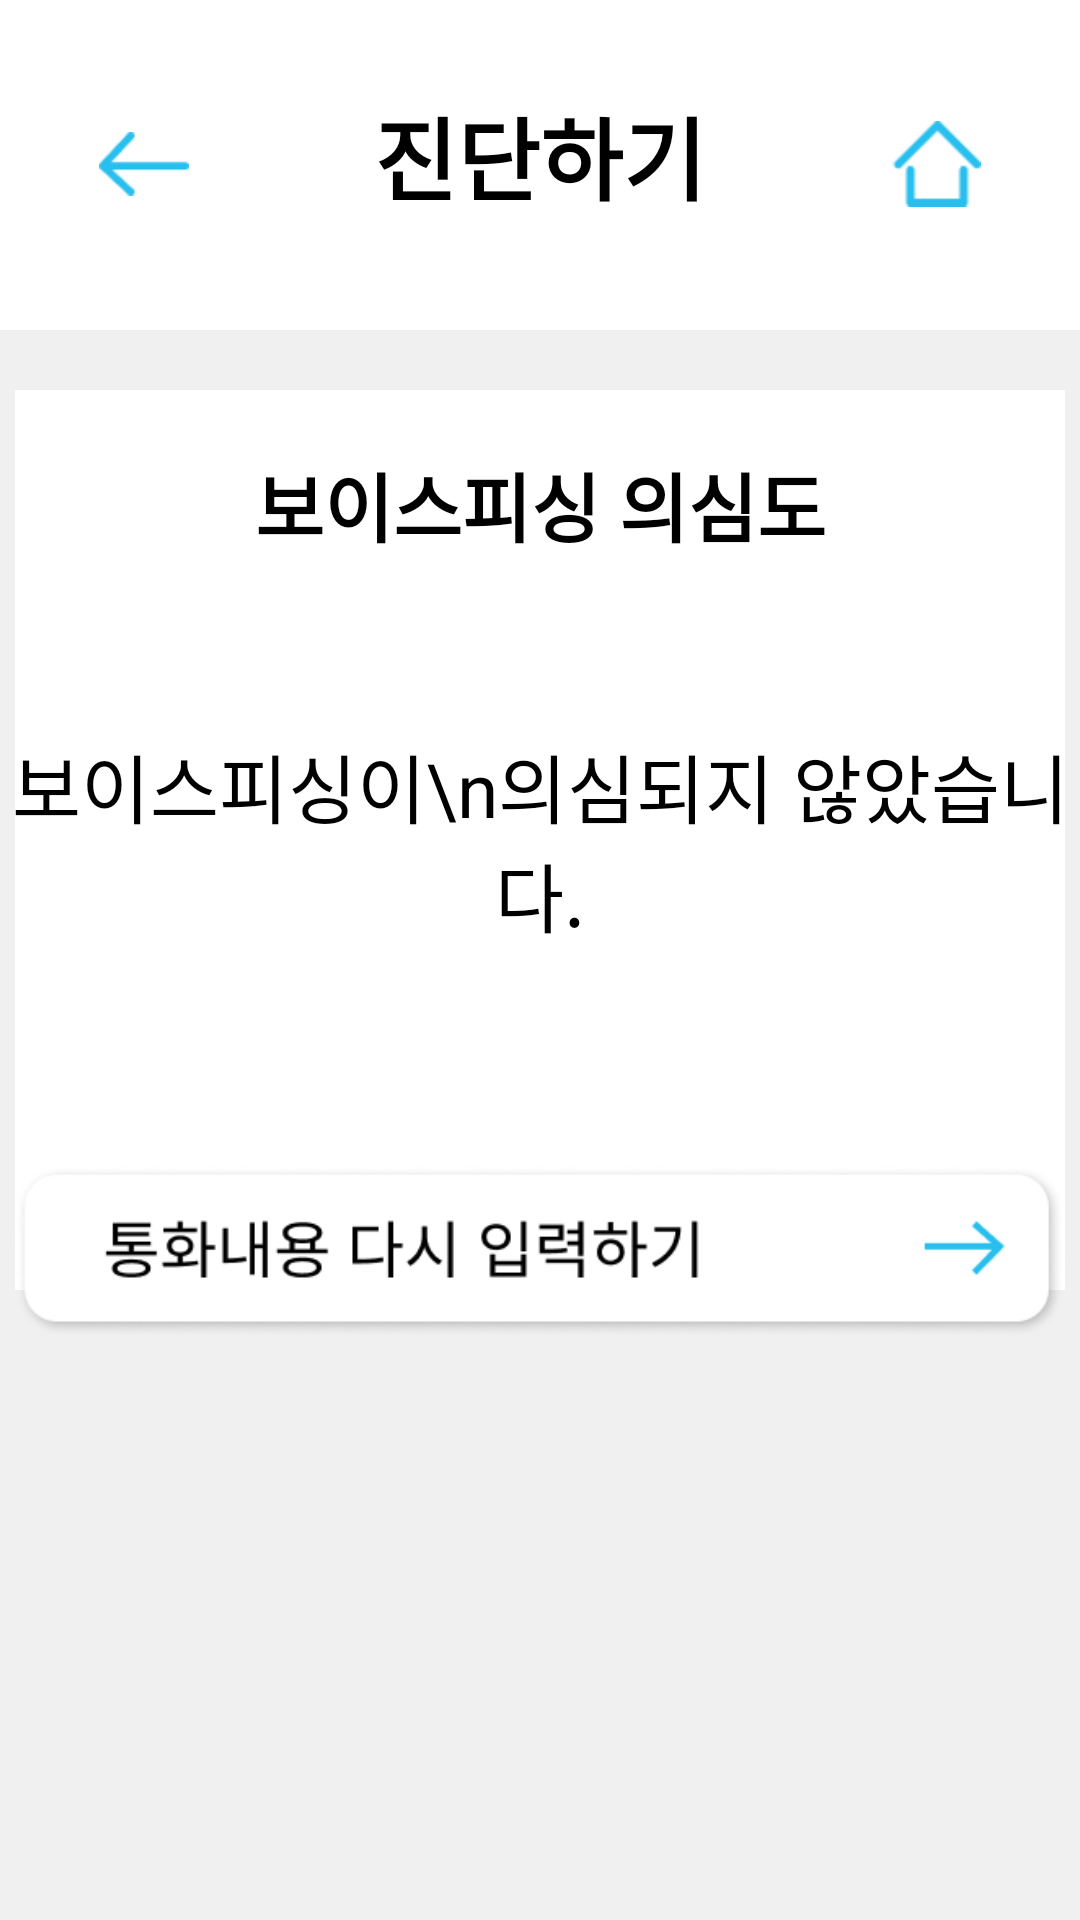

Layout XML and referenced resources for this Android screen:
<!-- AndroidManifest.xml: application theme Theme.Capstone -->
<!-- res/layout/diagnose_report_notserious.xml -->
<?xml version="1.0" encoding="utf-8"?>
<androidx.constraintlayout.widget.ConstraintLayout xmlns:android="http://schemas.android.com/apk/res/android"
    android:layout_width="match_parent"
    android:layout_height="match_parent"
    xmlns:app="http://schemas.android.com/apk/res-auto"
    android:background="#F0F0F0"
    xmlns:tools="http://schemas.android.com/tools"
    tools:context=".Home.MainActivity">

    <View
        android:id="@+id/TopView"
        android:layout_width="match_parent"
        android:layout_height="110dp"
        android:background="@color/white"
        app:layout_constraintEnd_toEndOf="parent"
        app:layout_constraintStart_toStartOf="parent"
        app:layout_constraintTop_toTopOf="parent"/>

    <TextView
        android:id="@+id/TopTextView"
        android:layout_width="wrap_content"
        android:layout_height="wrap_content"
        android:text="진단하기"
        android:textSize="30dp"
        android:textStyle="bold"
        android:textColor="@color/black"
        app:layout_constraintBottom_toBottomOf="parent"
        app:layout_constraintEnd_toEndOf="parent"
        app:layout_constraintStart_toStartOf="parent"
        app:layout_constraintTop_toTopOf="parent"
        app:layout_constraintVertical_bias="0.05" />


    <ImageButton
        android:id="@+id/BackButton"
        android:layout_width="30dp"
        android:layout_height="50dp"
        android:background="@android:color/transparent"

        android:src="@drawable/backbtn"
        android:textColor="#28BEEE"
        android:scaleType="centerInside"
        app:layout_constraintBottom_toBottomOf="parent"
        app:layout_constraintEnd_toEndOf="parent"
        app:layout_constraintHorizontal_bias="0.1"
        app:layout_constraintStart_toStartOf="parent"
        app:layout_constraintTop_toTopOf="parent"
        app:layout_constraintVertical_bias="0.05">

    </ImageButton>

    <ImageButton
        android:id="@+id/HomeButton"
        android:layout_width="30dp"
        android:layout_height="50dp"
        android:src="@drawable/homebtn"
        android:textColor="#28BEEE"
        android:background="@android:color/transparent"
        android:scaleType="centerInside"
        app:layout_constraintBottom_toBottomOf="parent"
        app:layout_constraintEnd_toEndOf="parent"
        app:layout_constraintStart_toStartOf="parent"
        app:layout_constraintTop_toTopOf="parent"
        app:layout_constraintVertical_bias="0.05"
        app:layout_constraintHorizontal_bias="0.9" />

    <View
        android:id="@+id/RiskPercentView"
        android:layout_width="350dp"
        android:layout_height="300dp"
        android:background="@color/white"
        app:layout_constraintTop_toBottomOf="@+id/TopView"
        android:layout_marginTop="20dp"
        app:layout_constraintLeft_toLeftOf="parent"
        app:layout_constraintRight_toRightOf="parent" />

    <TextView
        android:id="@+id/RiskLabel"
        android:layout_width="wrap_content"
        android:layout_height="wrap_content"
        android:text="보이스피싱 의심도"
        android:textSize="25dp"
        android:textColor="@color/black"
        app:layout_constraintTop_toTopOf="@+id/RiskPercentView"
        android:layout_marginTop="20dp"
        app:layout_constraintLeft_toLeftOf="parent"
        app:layout_constraintRight_toRightOf="parent"
        android:textStyle="bold">

    </TextView>

    <TextView
        android:id="@+id/riskyPercent"
        android:layout_width="wrap_content"
        android:layout_height="wrap_content"
        android:layout_centerInParent="true"
        android:text="보이스피싱이\n의심되지 않았습니다."
        android:textColor="@color/black"
        android:textSize="25sp"
        android:gravity="center"
        app:layout_constraintBottom_toBottomOf="@+id/RiskPercentView"
        app:layout_constraintEnd_toEndOf="@+id/RiskPercentView"
        app:layout_constraintStart_toStartOf="@+id/RiskPercentView"
        app:layout_constraintTop_toTopOf="@+id/RiskPercentView" />











    <ImageButton
        android:id="@+id/ReInputButton"
        android:layout_width="350dp"
        android:layout_height="70dp"
        android:background="@android:color/transparent"
        android:scaleType="centerInside"
        android:src="@drawable/godiagnose"
        android:textColor="@color/black"
        android:backgroundTint="@color/white"
        app:layout_constraintBottom_toBottomOf="parent"
        app:layout_constraintEnd_toEndOf="parent"
        app:layout_constraintStart_toStartOf="parent"
        app:layout_constraintTop_toTopOf="parent"
        app:layout_constraintVertical_bias="0.67"
        android:gravity="left|center_vertical"/>


</androidx.constraintlayout.widget.ConstraintLayout>
<!-- resources referenced by this layout -->
<resources>
  <color name="black">#FF000000</color>
  <color name="white">#FFFFFFFF</color>
  <!-- drawable backbtn: png bitmap (drawable, 414 bytes) -->
  <!-- drawable godiagnose: png bitmap (drawable, 12454 bytes) -->
  <!-- drawable homebtn: png bitmap (drawable, 416 bytes) -->
  <style name="Theme.Capstone" parent="Theme.MaterialComponents.DayNight.DarkActionBar">
          
          <item name="colorPrimary">@color/purple_500</item>
          <item name="colorPrimaryVariant">@color/purple_700</item>
          <item name="colorOnPrimary">@color/white</item>
          <item name="windowNoTitle">true</item>
          
          <item name="colorSecondary">@color/teal_200</item>
          <item name="colorSecondaryVariant">@color/teal_700</item>
          <item name="colorOnSecondary">@color/black</item>
          
          <item name="android:statusBarColor">?attr/colorPrimaryVariant</item>
          
      </style>
  <color name="purple_500">#FF6200EE</color>
  <color name="purple_700">#FF3700B3</color>
  <color name="teal_200">#FF03DAC5</color>
  <color name="teal_700">#FF018786</color>
</resources>
